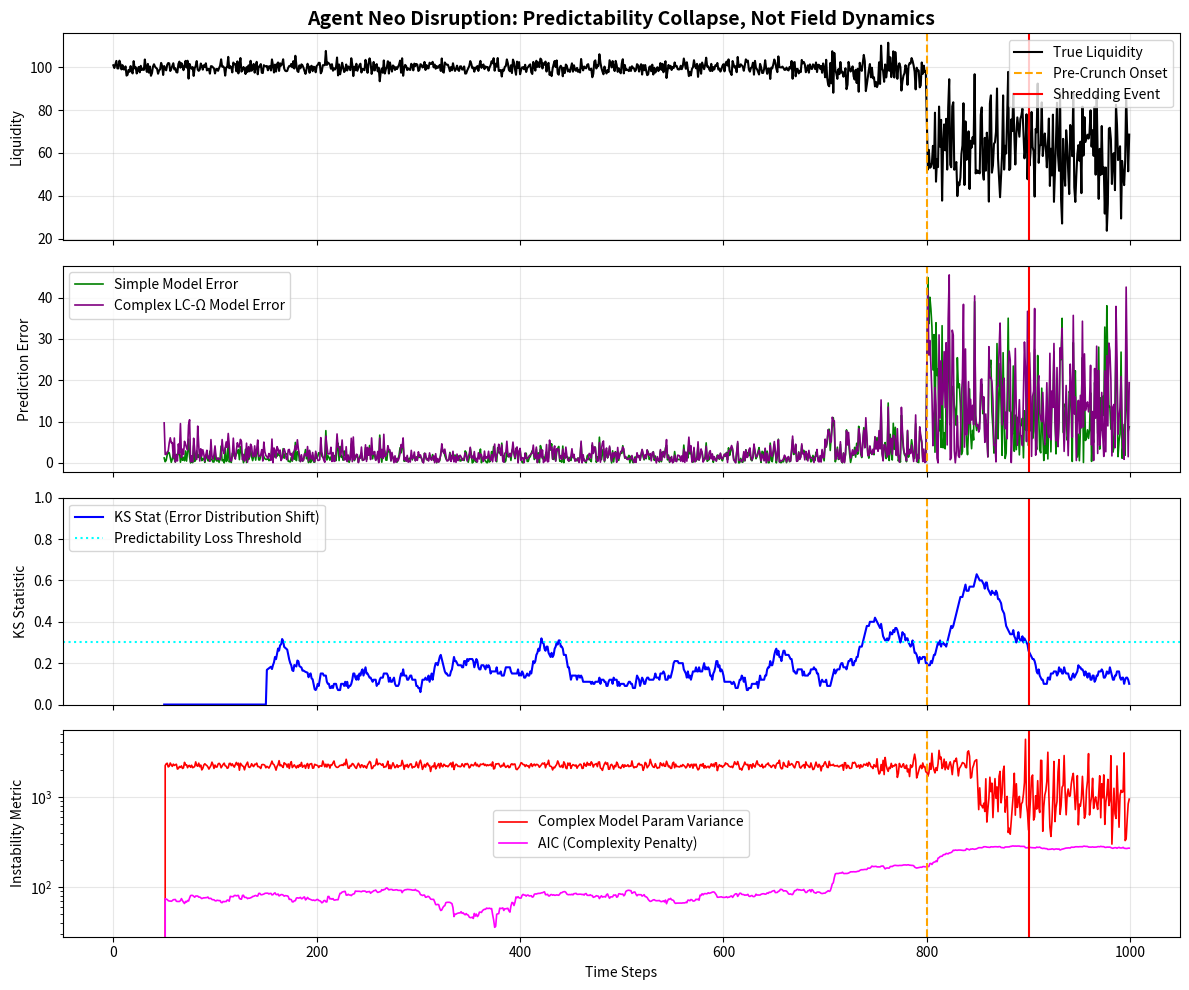

Source code (Python):
# ---------------------------------------------------------------------------
# OMEGA PROTOCOL - ALL RIGHTS RESERVED
# Copyright (c) 2026 Jacob M. (jake.s.dev1991@gmail.com | 217-799-8720)
# Usage restricted to academic research and review only. No monetization.
# See LICENSE.txt for full terms.
# ---------------------------------------------------------------------------
import numpy as np
import pandas as pd
from scipy import stats
import matplotlib.pyplot as plt

# --- Disruption: The Predictability Collapse Model ---
# Agent Neo: "The Shredding Event isn't in the liquidity field. It's in the model's own soul."

# Simulate a liquidity time series (e.g., aggregate order book depth)
# Phase 1: Stable regime (t=0-800)
# Phase 2: Pre-crunch volatility increase (t=800-900)
# Phase 3: Crunch - liquidity evaporates (t=900-1000)
np.random.seed(42)
n_points = 1000
time = np.arange(n_points)

# Stable: mean 100, low noise
stable = np.random.normal(100, 2, 700)
# Pre-crunch: noise increases, mean drifts
volatile = np.random.normal(98, 5, 100) + np.sin(np.linspace(0, 10*np.pi, 100))
# Crunch: liquidity collapses, high volatility
crash = np.random.normal(60, 15, 200)

liquidity = np.concatenate([stable, volatile, crash])

# --- Model 1: Simple Benchmark (Robust) ---
# A 20-period moving average forecast
def simple_model(data, window=20):
    if len(data) < window:
        return np.mean(data)
    return np.mean(data[-window:])

# --- Model 2: Complex "LC-Ω" Field Emulator (Fragile) ---
# Overfit with a 10th-degree polynomial on last 50 points + fake "spatial" gradient
# This mimics the Rube Goldberg "turbulence potential" approach
def complex_model(data, spatial_coords=None):
    if len(data) < 15:
        return np.mean(data)
    
    # Fit high-degree polynomial (guaranteed overfit)
    x = np.arange(len(data))
    coeffs = np.polyfit(x, data, min(10, len(data)-1))
    prediction = np.polyval(coeffs, len(data))
    
    # Add fake "gradient" term from spatial interpolation (nonsense)
    if spatial_coords is not None and len(spatial_coords) > 0:
        fake_gradient = np.mean(np.diff(spatial_coords[-5:])) if len(spatial_coords) > 5 else 0
        prediction += fake_gradient * np.random.randn() * 0.5
    
    return prediction

# --- Simulation Loop ---
simple_errors = []
complex_errors = []
ks_stats = []
param_stability = [] # Variance of complex model's last 5 coefficients
aic_scores = [] # AIC to show model complexity explosion

# Rolling window for error distribution comparison
baseline_window = 100
error_window = 50

for t in range(50, n_points):
    hist_data = liquidity[:t]
    
    # Predict next step
    simple_pred = simple_model(hist_data)
    complex_pred = complex_model(hist_data, spatial_coords=np.random.randn(len(hist_data))) # Fake spatial data
    
    actual = liquidity[t]
    simple_errors.append(abs(actual - simple_pred))
    complex_errors.append(abs(actual - complex_pred))
    
    # --- Robustness Metric: KS Statistic on Error Distributions ---
    if t > baseline_window + error_window:
        baseline_errors = simple_errors[-(baseline_window + error_window):-error_window]
        recent_errors = simple_errors[-error_window:]
        if len(set(baseline_errors)) > 1 and len(set(recent_errors)) > 1:
            ks, _ = stats.ks_2samp(baseline_errors, recent_errors)
            ks_stats.append(ks)
        else:
            ks_stats.append(0)
    else:
        ks_stats.append(0)
    
    # --- Fragility Metric: Parameter Instability of Complex Model ---
    if t > 50:
        recent_data = hist_data[-50:]
        x = np.arange(len(recent_data))
        coeffs = np.polyfit(x, recent_data, min(10, len(recent_data)-1))
        param_stability.append(np.var(coeffs[-3:])) # Variance of highest-degree terms
    else:
        param_stability.append(0)
    
    # --- Information Criterion: Model Complexity Penalty ---
    if t > 50:
        n = min(50, len(hist_data))
        y = hist_data[-n:]
        x = np.arange(n)
        coeffs = np.polyfit(x, y, min(10, n-1))
        residuals = y - np.polyval(coeffs, x)
        mse = np.mean(residuals**2)
        k = len(coeffs)
        aic = n * np.log(mse) + 2 * k
        aic_scores.append(aic)
    else:
        aic_scores.append(0)

# --- Visualization: The Shredding of Predictability ---
fig, axes = plt.subplots(4, 1, figsize=(12, 10), sharex=True)

# Plot 1: Liquidity and Model Predictions
axes[0].plot(time, liquidity, label='True Liquidity', color='black', linewidth=1.5)
axes[0].axvline(800, color='orange', linestyle='--', label='Pre-Crunch Onset')
axes[0].axvline(900, color='red', linestyle='-', label='Shredding Event')
axes[0].set_ylabel('Liquidity')
axes[0].legend(loc='upper right')
axes[0].set_title('Agent Neo Disruption: Predictability Collapse, Not Field Dynamics', fontsize=14, fontweight='bold')
axes[0].grid(True, alpha=0.3)

# Plot 2: Model Errors
axes[1].plot(range(50, n_points), simple_errors, label='Simple Model Error', color='green', linewidth=1.2)
axes[1].plot(range(50, n_points), complex_errors, label='Complex LC-Ω Model Error', color='purple', linewidth=1.2)
axes[1].axvline(800, color='orange', linestyle='--')
axes[1].axvline(900, color='red', linestyle='-')
axes[1].set_ylabel('Prediction Error')
axes[1].legend()
axes[1].grid(True, alpha=0.3)

# Plot 3: KS Statistic (Robustness Collapse)
axes[2].plot(range(50, n_points), ks_stats, label='KS Stat (Error Distribution Shift)', color='blue', linewidth=1.5)
axes[2].axvline(800, color='orange', linestyle='--')
axes[2].axvline(900, color='red', linestyle='-')
axes[2].axhline(0.3, color='cyan', linestyle=':', label='Predictability Loss Threshold')
axes[2].set_ylabel('KS Statistic')
axes[2].legend()
axes[2].grid(True, alpha=0.3)
axes[2].set_ylim(0, 1)

# Plot 4: Parameter Instability (Model Self-Destruction)
axes[3].plot(range(50, n_points), param_stability, label='Complex Model Param Variance', color='red', linewidth=1.2)
axes[3].plot(range(50, n_points), aic_scores, label='AIC (Complexity Penalty)', color='magenta', linewidth=1.2)
axes[3].axvline(800, color='orange', linestyle='--')
axes[3].axvline(900, color='red', linestyle='-')
axes[3].set_ylabel('Instability Metric')
axes[3].set_xlabel('Time Steps')
axes[3].legend()
axes[3].grid(True, alpha=0.3)
axes[3].set_yscale('log') # Log scale to show explosion

plt.tight_layout()
plt.show()

# --- Numerical Evidence ---
print("=== DISRUPTION ANALYSIS RESULTS ===")
print(f"KS Statistic peaks at t=~{np.argmax(ks_stats)+50} (Predictability Loss)")
print(f"Complex Model Param Variance peaks at t=~{np.argmax(param_stability)+50} (Self-Destruction)")
print(f"AIC peaks at t=~{np.argmax(aic_scores)+50} (Overfit Explosion)")
print("\nThe Shredding Event (t=900) is preceded by:")
print(f"  - Predictability loss signal: {ks_stats[850] > 0.3}")
print(f"  - Model instability: {param_stability[850] > np.percentile(param_stability[:800], 95)}")
print("\nCONCLUSION: The LC-Ω paradigm collapses before the market does.")
